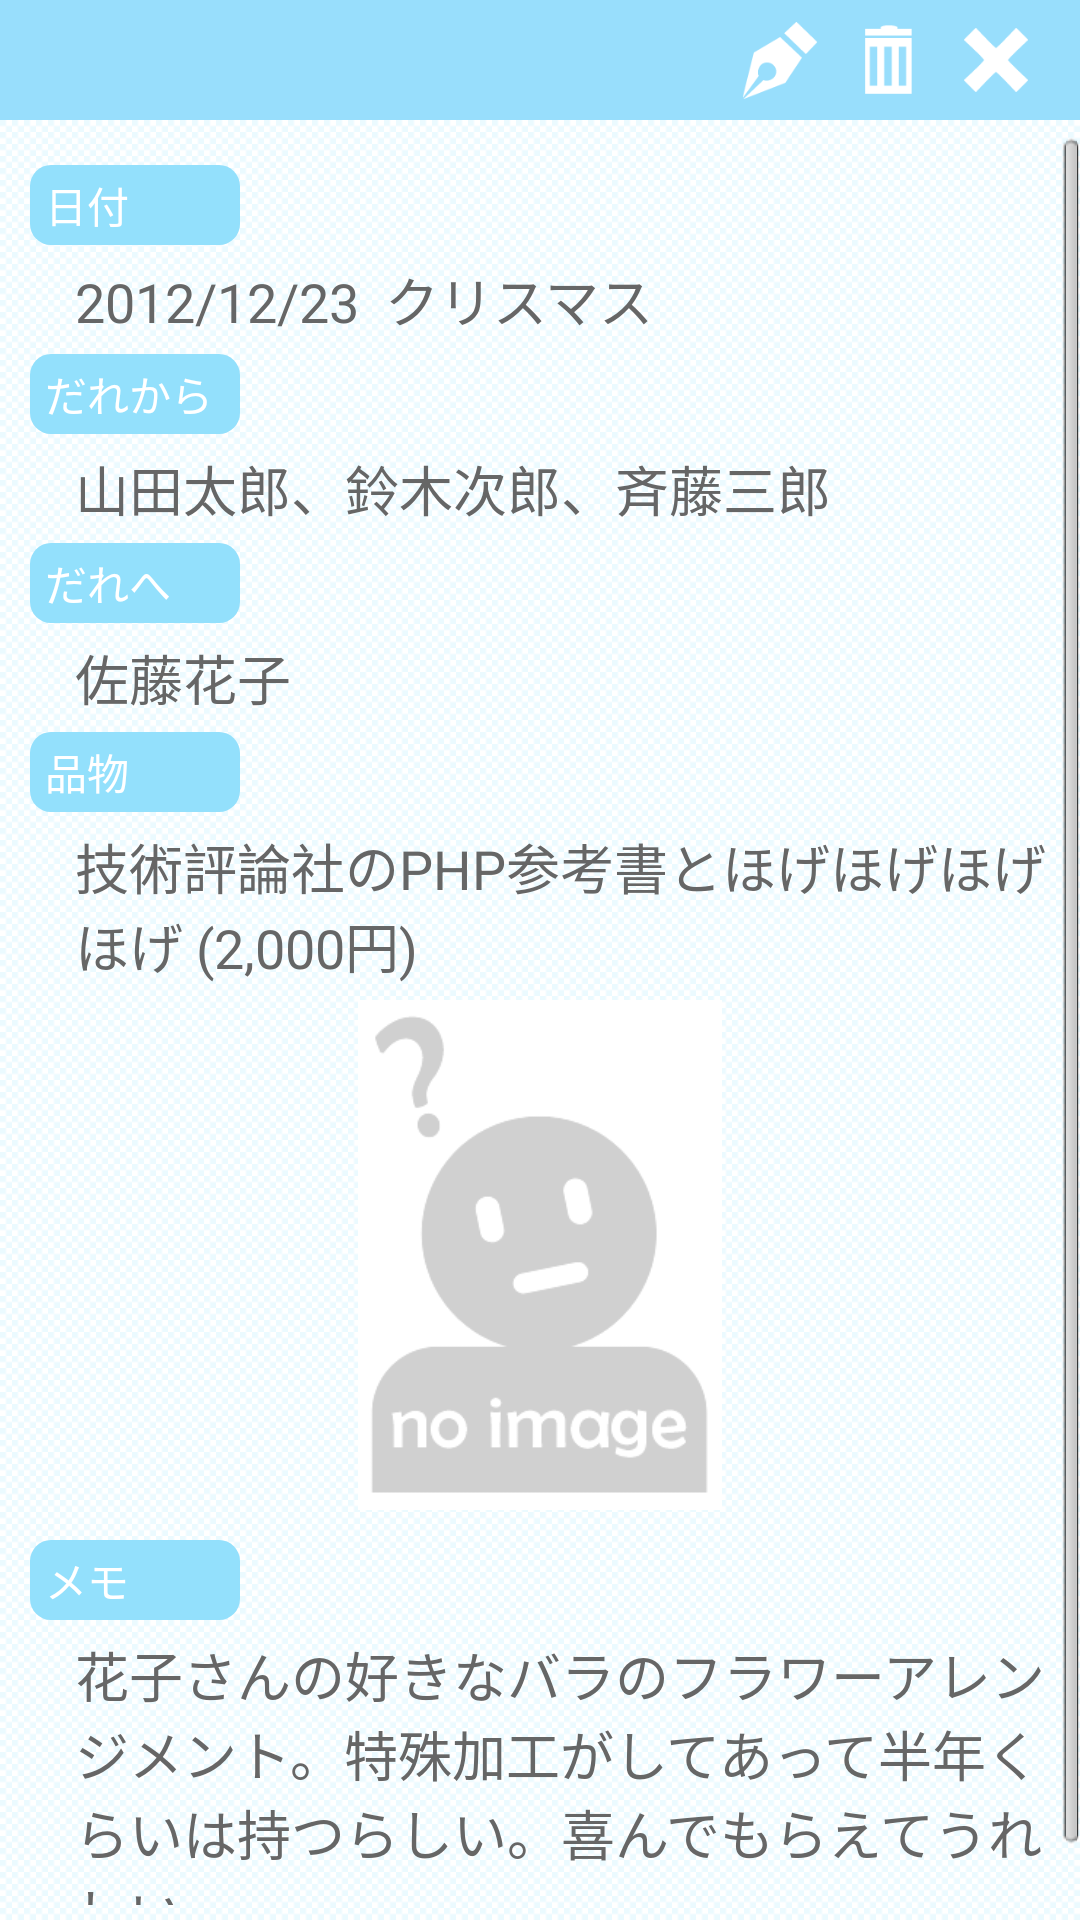

The Android layout XML behind this screen, and the referenced resources:
<!-- AndroidManifest.xml: application theme android:Theme.Light.NoTitleBar -->
<!-- res/layout/dialog_present_detail.xml -->
<?xml version="1.0" encoding="utf-8"?>

<RelativeLayout xmlns:android="http://schemas.android.com/apk/res/android"
    android:layout_width="wrap_content"
    android:layout_height="match_parent"
    android:background="@drawable/style_bg"
    android:minWidth="290dip"
    android:orientation="vertical" >

    <ScrollView
        android:id="@+id/scrollView1"
        android:layout_width="match_parent"
        android:layout_height="wrap_content"
        android:layout_marginTop="40dp"
        android:paddingBottom="5dp"
        android:paddingTop="5dp" >

        <LinearLayout
            android:layout_width="match_parent"
            android:layout_height="wrap_content"
            android:orientation="vertical"
            android:padding="10dip" >

            <TextView
                android:id="@+id/textViewDateLabel"
                android:layout_width="70dip"
                android:layout_height="wrap_content"
                android:layout_marginBottom="5dip"
                android:background="@drawable/style_basic_label"
                android:paddingBottom="3dip"
                android:paddingLeft="5dip"
                android:paddingRight="5dip"
                android:paddingTop="3dip"
                android:text="日付"
                android:textAppearance="?android:attr/textAppearanceSmall"
                android:textColor="@color/white" />

            <TextView
                android:id="@+id/textViewDate"
                android:layout_width="match_parent"
                android:layout_height="wrap_content"
                android:layout_marginBottom="5dip"
                android:layout_marginLeft="15dp"
                android:text="2012/12/23  クリスマス"
                android:textAppearance="?android:attr/textAppearanceMedium"
                android:textColor="@color/gray" />

            <TextView
                android:id="@+id/textViewFromLabel"
                android:layout_width="70dip"
                android:layout_height="wrap_content"
                android:layout_marginBottom="5dip"
                android:background="@drawable/style_basic_label"
                android:paddingBottom="3dip"
                android:paddingLeft="5dip"
                android:paddingRight="5dip"
                android:paddingTop="3dip"
                android:text="だれから"
                android:textAppearance="?android:attr/textAppearanceSmall"
                android:textColor="@color/white" />

            <TextView
                android:id="@+id/textViewFrom"
                android:layout_width="match_parent"
                android:layout_height="wrap_content"
                android:layout_marginBottom="5dip"
                android:layout_marginLeft="15dip"
                android:text="山田太郎、鈴木次郎、斉藤三郎"
                android:textAppearance="?android:attr/textAppearanceMedium"
                android:textColor="@color/gray" />

            <TextView
                android:id="@+id/TextViewToLabel"
                android:layout_width="70dip"
                android:layout_height="wrap_content"
                android:layout_marginBottom="5dip"
                android:background="@drawable/style_basic_label"
                android:paddingBottom="3dip"
                android:paddingLeft="5dip"
                android:paddingRight="5dip"
                android:paddingTop="3dip"
                android:text="だれへ"
                android:textAppearance="?android:attr/textAppearanceSmall"
                android:textColor="@color/white" />

            <TextView
                android:id="@+id/textViewTo"
                android:layout_width="match_parent"
                android:layout_height="wrap_content"
                android:layout_marginBottom="5dip"
                android:layout_marginLeft="15dip"
                android:layout_marginRight="5dip"
                android:text="佐藤花子"
                android:textAppearance="?android:attr/textAppearanceMedium"
                android:textColor="@color/gray" />

            <TextView
                android:id="@+id/TextView04"
                android:layout_width="70dip"
                android:layout_height="wrap_content"
                android:layout_marginBottom="5dip"
                android:background="@drawable/style_basic_label"
                android:paddingBottom="3dip"
                android:paddingLeft="5dip"
                android:paddingRight="5dip"
                android:paddingTop="3dip"
                android:text="品物"
                android:textAppearance="?android:attr/textAppearanceSmall"
                android:textColor="@color/white" />

            <TextView
                android:id="@+id/textViewPresent"
                android:layout_width="match_parent"
                android:layout_height="wrap_content"
                android:layout_marginLeft="15dip"
                android:text="技術評論社のPHP参考書とほげほげほげほげ (2,000円)"
                android:textAppearance="?android:attr/textAppearanceMedium"
                android:textColor="@color/gray" />

            <ImageView
                android:id="@+id/imageViewPhoto"
                android:layout_width="@dimen/present_photo_width"
                android:layout_height="@dimen/present_photo_height"
                android:layout_gravity="center_horizontal"
                android:layout_marginBottom="5dip"
                android:layout_marginTop="5dip"
                android:scaleType="fitCenter"
                android:src="@drawable/no_image" />

            <TextView
                android:id="@+id/textViewMemoLabel"
                android:layout_width="70dip"
                android:layout_height="wrap_content"
                android:layout_marginBottom="5dip"
                android:layout_marginTop="5dip"
                android:background="@drawable/style_basic_label"
                android:paddingBottom="3dip"
                android:paddingLeft="5dip"
                android:paddingRight="5dip"
                android:paddingTop="3dip"
                android:text="メモ"
                android:textAppearance="?android:attr/textAppearanceSmall"
                android:textColor="@color/white" />

            <TextView
                android:id="@+id/textViewMemo"
                android:layout_width="wrap_content"
                android:layout_height="wrap_content"
                android:layout_marginLeft="15dip"
                android:text="花子さんの好きなバラのフラワーアレンジメント。特殊加工がしてあって半年くらいは持つらしい。喜んでもらえてうれしい。"
                android:textAppearance="?android:attr/textAppearanceMedium"
                android:textColor="@color/gray" />
        </LinearLayout>
    </ScrollView>

    <RelativeLayout
        android:layout_width="match_parent"
        android:layout_height="40dip"
        android:layout_alignParentTop="true"
        android:background="@color/header" >

        <LinearLayout
            android:layout_width="wrap_content"
            android:layout_height="wrap_content"
            android:layout_alignParentRight="true"
            android:layout_centerVertical="true"
            android:layout_marginRight="10dp" >

            <Button
                android:id="@+id/buttonEdit"
                android:layout_width="36dp"
                android:layout_height="36dp"
                android:background="@drawable/icon_edit2" />

            <Button
                android:id="@+id/buttonDelete"
                android:layout_width="36dp"
                android:layout_height="36dp"
                android:background="@drawable/icon_delete2" />

            <Button
                android:id="@+id/buttonClose"
                android:layout_width="36dp"
                android:layout_height="36dp"
                android:background="@drawable/icon_close" />
        </LinearLayout>
    </RelativeLayout>

</RelativeLayout>
<!-- resources referenced by this layout -->
<resources>
  <color name="gray">#666666</color>
  <color name="header">#98defc</color>
  <color name="white">#FFFFFF</color>
  <dimen name="present_photo_height">170dip</dimen>
  <dimen name="present_photo_width">240dip</dimen>
  <!-- drawable icon_close (drawable-hdpi) -->
  <?xml version="1.0" encoding="utf-8"?>
  
  <selector
      xmlns:android="http://schemas.android.com/apk/res/android">
   
      <item android:state_pressed="true" 
          android:drawable="@drawable/icon_close_on"/>
  
      <item android:state_pressed="false"
          android:drawable="@drawable/icon_close_off"/>
  
  </selector>
  <!-- drawable icon_delete2 (drawable-hdpi) -->
  <?xml version="1.0" encoding="utf-8"?>
  
  <selector
      xmlns:android="http://schemas.android.com/apk/res/android">
   
      <item android:state_pressed="true" 
          android:drawable="@drawable/icon_delete_on2"/>
  
      <item android:state_pressed="false"
          android:drawable="@drawable/icon_delete_off"/>
  
  </selector>
  <!-- drawable icon_edit2 (drawable-hdpi) -->
  <?xml version="1.0" encoding="utf-8"?>
  
  <selector
      xmlns:android="http://schemas.android.com/apk/res/android">
   
      <item android:state_pressed="true" 
          android:drawable="@drawable/icon_edit_on2"/>
  
      <item android:state_pressed="false"
          android:drawable="@drawable/icon_edit_off"/>
  
  </selector>
  <!-- drawable no_image: png bitmap (drawable-hdpi, 7288 bytes) -->
  <!-- drawable style_basic_label (drawable-hdpi) -->
  <?xml version="1.0" encoding="utf-8"?>
  
  <selector
      xmlns:android="http://schemas.android.com/apk/res/android">
   
      <item android:state_pressed="true" >
          <shape xmlns:android="http://schemas.android.com/apk/res/android" >
              <corners
                  android:radius="7dp"
                  android:topLeftRadius="7dp"
                  android:topRightRadius="7dp"
                  android:bottomLeftRadius="7dp"
                  android:bottomRightRadius="7dp"
              />
              <solid android:color="@color/label_on" />
          </shape>
      </item>
   
      <item android:state_pressed="false">
          <shape xmlns:android="http://schemas.android.com/apk/res/android" >
              <corners
                  android:radius="7dp"
                  android:topLeftRadius="7dp"
                  android:topRightRadius="7dp"
                  android:bottomLeftRadius="7dp"
                  android:bottomRightRadius="7dp"
              />
              <solid android:color="@color/label_default" />
          </shape>
      </item>
  </selector>
  <!-- drawable style_bg (drawable-hdpi) -->
  <?xml version="1.0" encoding="utf-8"?>
    
  <bitmap xmlns:android="http://schemas.android.com/apk/res/android"  
   android:src="@drawable/bg"  
          android:antialias="true"  
          android:dither="false"  
          android:filter="false"  
          android:gravity="fill"  
          android:tileMode="repeat" />
  <!-- drawable icon_close_on: png bitmap (drawable-hdpi, 4320 bytes) -->
  <!-- drawable icon_close_off: png bitmap (drawable-hdpi, 1157 bytes) -->
  <!-- drawable icon_delete_on2: png bitmap (drawable-hdpi, 3685 bytes) -->
  <!-- drawable icon_delete_off: png bitmap (drawable-hdpi, 537 bytes) -->
  <!-- drawable icon_edit_on2: png bitmap (drawable-hdpi, 1951 bytes) -->
  <!-- drawable icon_edit_off: png bitmap (drawable-hdpi, 1530 bytes) -->
  <color name="label_on">#7dc9d7</color>
  <color name="label_default">#93e0fc</color>
  <!-- drawable bg: png bitmap (drawable-hdpi, 128 bytes) -->
</resources>
